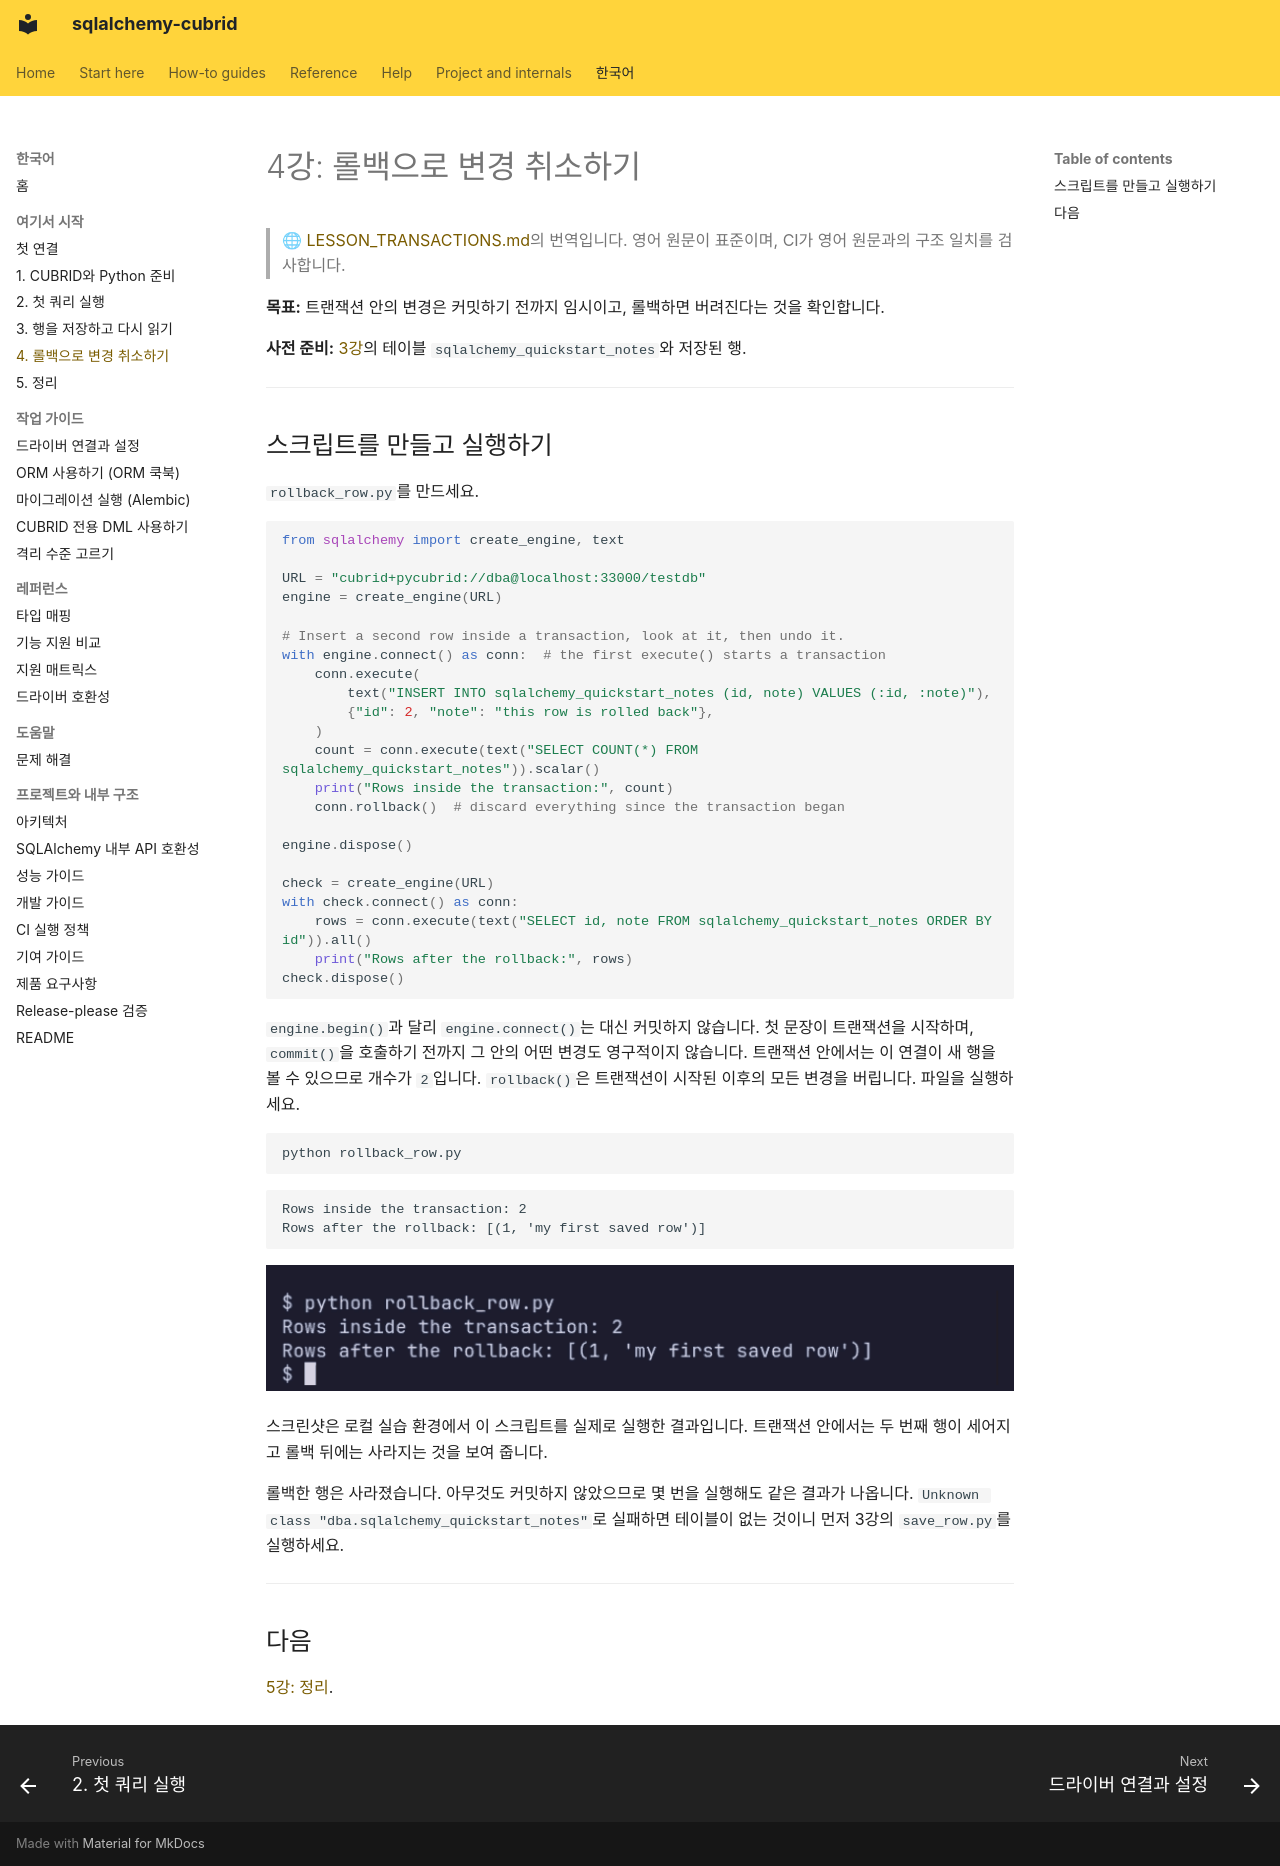

repository: cubrid-lab/sqlalchemy-cubrid · page: ko/LESSON_TRANSACTIONS/index.html · generator: mkdocs

# 4강: 롤백으로 변경 취소하기

> 🌐 [LESSON_TRANSACTIONS.md](https://github.com/cubrid-lab/sqlalchemy-cubrid/blob/main/docs/LESSON_TRANSACTIONS.md)의 번역입니다. 영어 원문이 표준이며, CI가 영어 원문과의 구조 일치를 검사합니다.

**목표:** 트랜잭션 안의 변경은 커밋하기 전까지 임시이고, 롤백하면 버려진다는 것을 확인합니다.

**사전 준비:** [3강](LESSON_SAVE_ROW.md)의 테이블 `sqlalchemy_quickstart_notes`와 저장된 행.

---

## 스크립트를 만들고 실행하기

`rollback_row.py`를 만드세요.

```python
from sqlalchemy import create_engine, text

URL = "cubrid+pycubrid://dba@localhost:33000/testdb"
engine = create_engine(URL)

# Insert a second row inside a transaction, look at it, then undo it.
with engine.connect() as conn:  # the first execute() starts a transaction
    conn.execute(
        text("INSERT INTO sqlalchemy_quickstart_notes (id, note) VALUES (:id, :note)"),
        {"id": 2, "note": "this row is rolled back"},
    )
    count = conn.execute(text("SELECT COUNT(*) FROM sqlalchemy_quickstart_notes")).scalar()
    print("Rows inside the transaction:", count)
    conn.rollback()  # discard everything since the transaction began

engine.dispose()

check = create_engine(URL)
with check.connect() as conn:
    rows = conn.execute(text("SELECT id, note FROM sqlalchemy_quickstart_notes ORDER BY id")).all()
    print("Rows after the rollback:", rows)
check.dispose()
```

`engine.begin()`과 달리 `engine.connect()`는 대신 커밋하지 않습니다. 첫 문장이 트랜잭션을 시작하며,
`commit()`을 호출하기 전까지 그 안의 어떤 변경도 영구적이지 않습니다. 트랜잭션 안에서는 이 연결이
새 행을 볼 수 있으므로 개수가 `2`입니다. `rollback()`은 트랜잭션이 시작된 이후의 모든 변경을
버립니다. 파일을 실행하세요.

```bash
python rollback_row.py
```

```text
Rows inside the transaction: 2
Rows after the rollback: [(1, 'my first saved row')]
```

![터미널 스크린샷: python rollback_row.py 명령이 "Rows inside the transaction: 2"에 이어 "Rows after the rollback: [(1, 'my first saved row')]"를 출력합니다.](../assets/lessons/lesson-rollback-output.png)

스크린샷은 로컬 실습 환경에서 이 스크립트를 실제로 실행한 결과입니다. 트랜잭션 안에서는 두 번째 행이
세어지고 롤백 뒤에는 사라지는 것을 보여 줍니다.

롤백한 행은 사라졌습니다. 아무것도 커밋하지 않았으므로 몇 번을 실행해도 같은 결과가 나옵니다.
`Unknown class "dba.sqlalchemy_quickstart_notes"`로 실패하면 테이블이 없는 것이니 먼저 3강의
`save_row.py`를 실행하세요.

---

## 다음

[5강: 정리](LESSON_FINISH.md).
